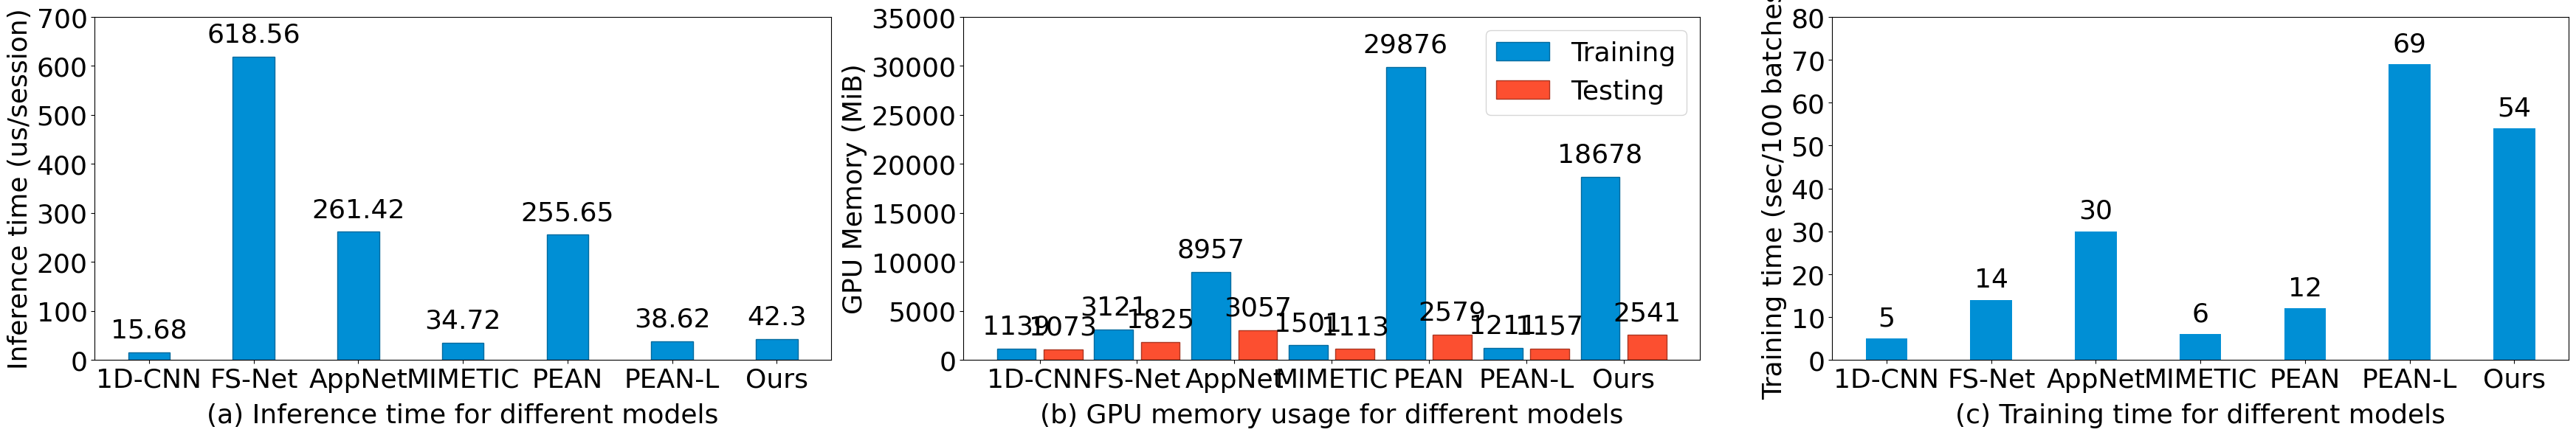

Source code (Python):
import matplotlib.pyplot as plt
import numpy as np

# Data from the image
models = ["1D-CNN", "FS-Net", "AppNet", "MIMETIC", "PEAN", "PEAN-L", "Ours"]
inference_time = [15.68, 618.56, 261.42, 34.72, 255.65, 38.62, 42.3]
gpu_memory_training = [1139, 3121, 8957, 1501, 29876, 1211, 18678]
gpu_memory_testing = [1073, 1825, 3057, 1113, 2579, 1157, 2541]
training_time = [5, 14, 30, 6, 12, 69, 54]

font_size = 26
bar_width = 0.4
color1 = '#008FD5'
color1_dark = '#006A9E'
color2 = '#FC4F30'
color2_dark = '#AB3621'

# Set font to Times New Roman
plt.rcParams['font.family'] = 'Times New Roman'

# Figure and axes setup
fig, axs = plt.subplots(1, 3, figsize=(35, 6))






# (a) Inference time for different models
axs[0].bar(models, inference_time, bar_width, color=color1, edgecolor=color1_dark)
axs[0].set_ylabel("Inference time (us/session)", fontsize=font_size)
axs[0].set_title("(a) Inference time for different models", fontsize=font_size, x=0.5, y=-0.2)
axs[0].set_ylim(0, 700)
axs[0].set_xticklabels(models, fontsize=font_size)
axs[0].set_yticklabels(axs[0].get_yticklabels(), fontsize=font_size)
for i, v in enumerate(inference_time):
    axs[0].text(i, v + 30, f"{v}", ha='center', fontsize=font_size)

# (b) GPU Memory usage for different models
x = np.arange(len(models))
width = 0.48
axs[1].bar(x - width/2, gpu_memory_training, bar_width, label='Training', color=color1, edgecolor=color1_dark)
axs[1].bar(x + width/2, gpu_memory_testing, bar_width, label='Testing', color=color2, edgecolor=color2_dark)
axs[1].set_ylabel("GPU Memory (MiB)", fontsize=font_size)
axs[1].set_title("(b) GPU memory usage for different models", fontsize=font_size, x=0.5, y=-0.2)
axs[1].set_ylim(0, 35000)
axs[1].set_xticks(x)
axs[1].set_xticklabels(models, fontsize=font_size)
axs[1].set_yticklabels(axs[1].get_yticklabels(), fontsize=font_size)
axs[1].legend(fontsize=font_size)
for i in range(len(models)):
    axs[1].text(x[i] - width/2, gpu_memory_training[i] + 1500, f"{gpu_memory_training[i]}", ha='center', fontsize=font_size)
    axs[1].text(x[i] + width/2, gpu_memory_testing[i] + 1500, f"{gpu_memory_testing[i]}", ha='center', fontsize=font_size)

# (c) Training time for different models
training_datasets = models
axs[2].bar(training_datasets, training_time, bar_width, color=color1)
axs[2].set_ylabel("Training time (sec/100 batches)", fontsize=font_size)
axs[2].set_title("(c) Training time for different models", fontsize=font_size, x=0.5, y=-0.2)
axs[2].set_ylim(0, 80)
axs[2].set_xticklabels(models, fontsize=font_size)
axs[2].set_yticklabels(axs[2].get_yticklabels(), fontsize=font_size)
for i, v in enumerate(training_time):
    axs[2].text(i, v + 3, f"{v}", ha='center', fontsize=font_size)

# Adjust layout
plt.tight_layout()
plt.gcf().set_size_inches(35, 6)
plt.savefig('fig_plots.png', dpi=100)
plt.show()
